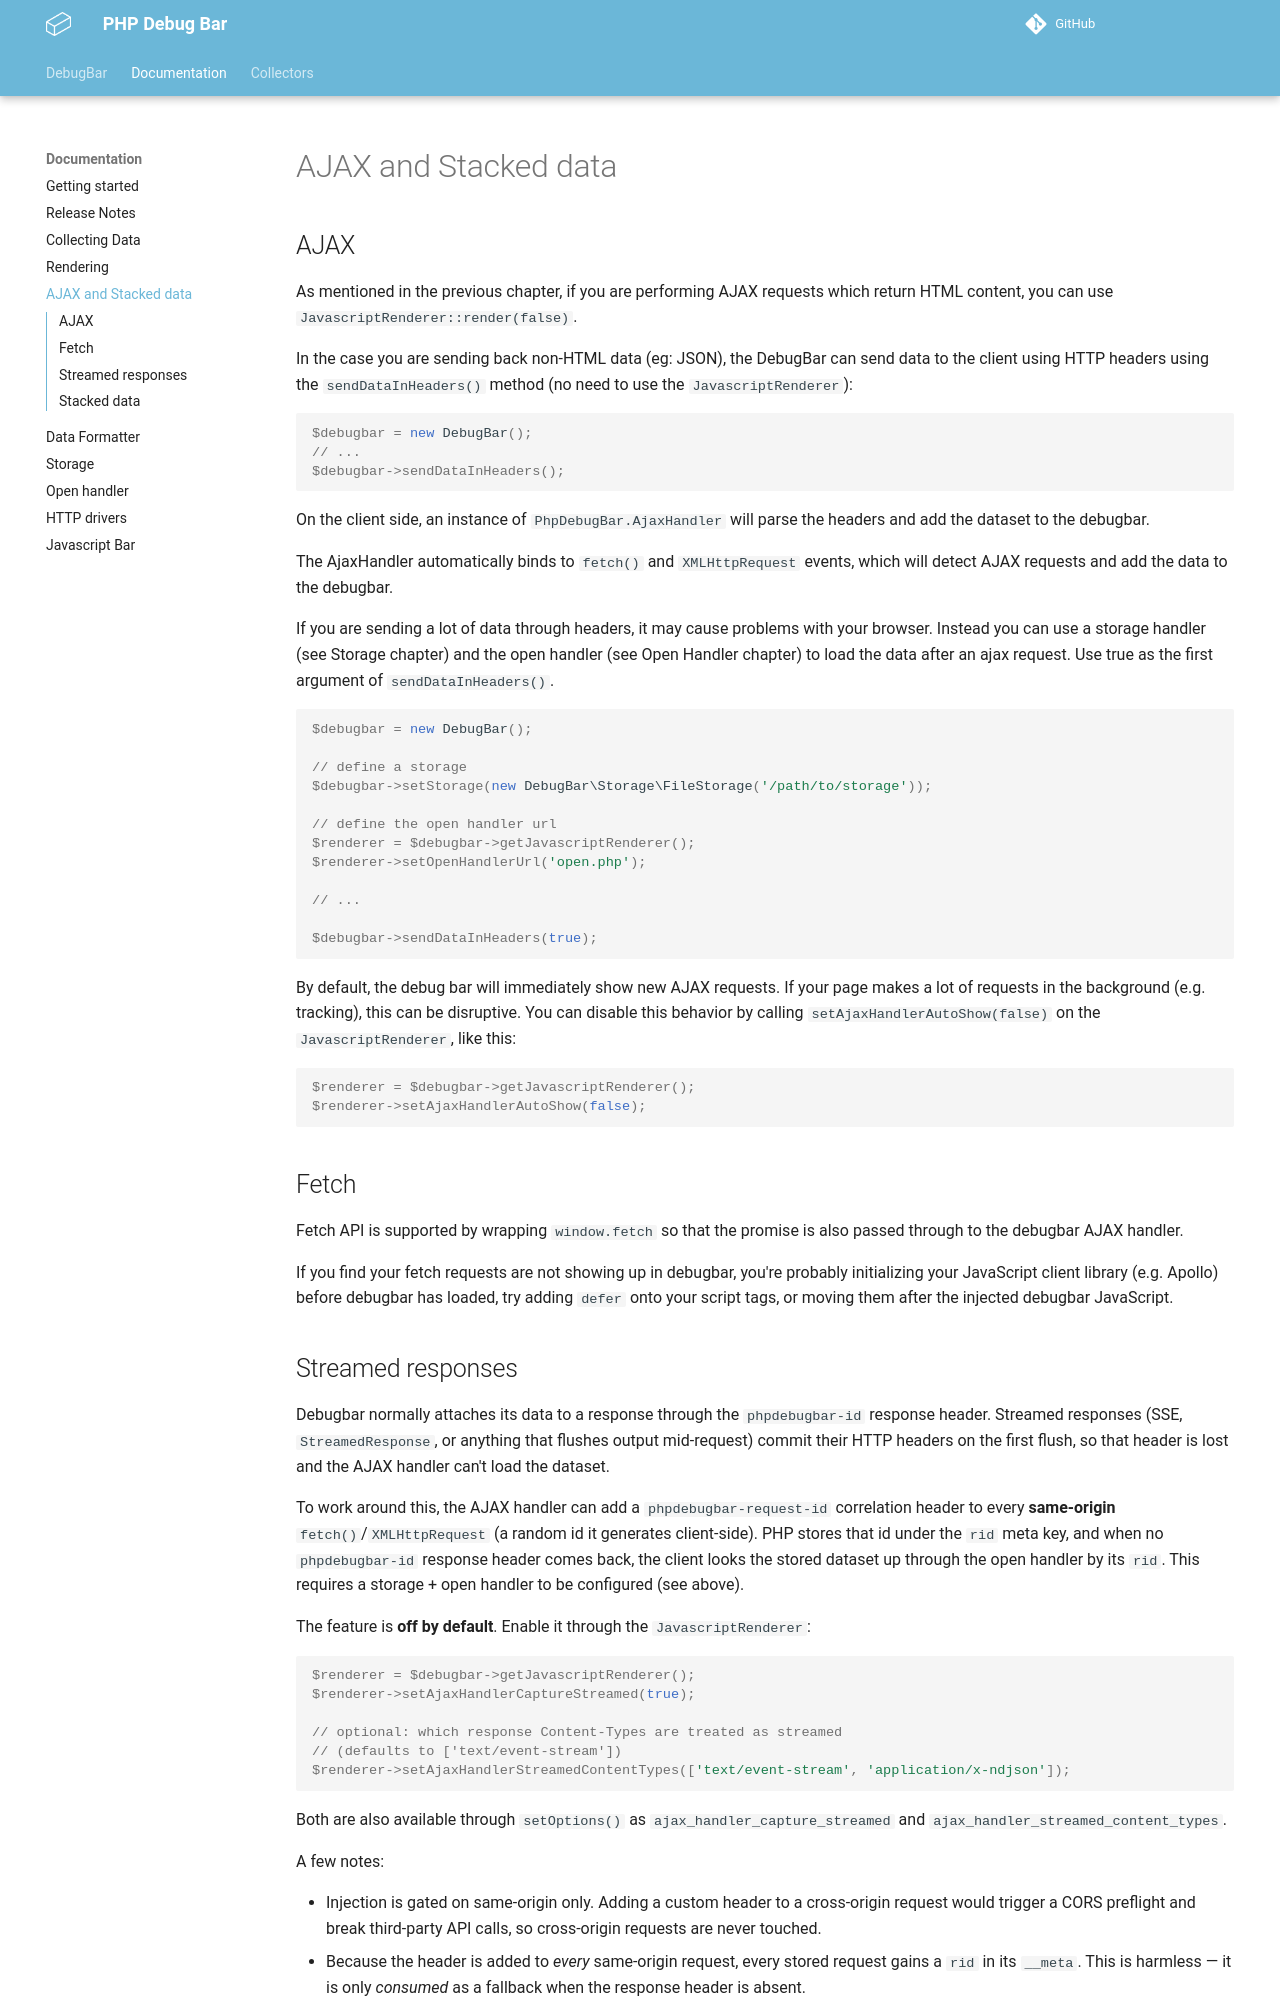

repository: dovel-pr17-validation/pr17r30-composer-php-debugbar · page: docs/ajax-and-stack/index.html · generator: mkdocs

# AJAX and Stacked data

## AJAX

As mentioned in the previous chapter, if you are performing AJAX requests
which return HTML content, you can use `JavascriptRenderer::render(false)`.

In the case you are sending back non-HTML data (eg: JSON), the DebugBar can
send data to the client using HTTP headers using the `sendDataInHeaders()` method
(no need to use the `JavascriptRenderer`):
```php
$debugbar = new DebugBar();
// ...
$debugbar->sendDataInHeaders();
```

On the client side, an instance of `PhpDebugBar.AjaxHandler` will
parse the headers and add the dataset to the debugbar.

The AjaxHandler automatically binds to `fetch()` and `XMLHttpRequest` events, which will detect AJAX requests and add the data to the debugbar.

If you are sending a lot of data through headers, it may cause problems
with your browser. Instead you can use a storage handler (see Storage chapter)
and the open handler (see Open Handler chapter) to load the data after an ajax
request. Use true as the first argument of `sendDataInHeaders()`.
```php
$debugbar = new DebugBar();

// define a storage
$debugbar->setStorage(new DebugBar\Storage\FileStorage('/path/to/storage'));

// define the open handler url
$renderer = $debugbar->getJavascriptRenderer();
$renderer->setOpenHandlerUrl('open.php');

// ...

$debugbar->sendDataInHeaders(true);
```

By default, the debug bar will immediately show new AJAX requests. If your page
makes a lot of requests in the background (e.g. tracking), this can be
disruptive. You can disable this behavior by calling
`setAjaxHandlerAutoShow(false)` on the `JavascriptRenderer`, like this:
```php
$renderer = $debugbar->getJavascriptRenderer();
$renderer->setAjaxHandlerAutoShow(false);
```

## Fetch

Fetch API is supported by wrapping `window.fetch` so that the promise is also
passed through to the debugbar AJAX handler.

If you find your fetch requests are not showing up in debugbar, you're probably
initializing your JavaScript client library (e.g. Apollo) before debugbar has
loaded, try adding `defer` onto your script tags, or moving them after the
injected debugbar JavaScript.
